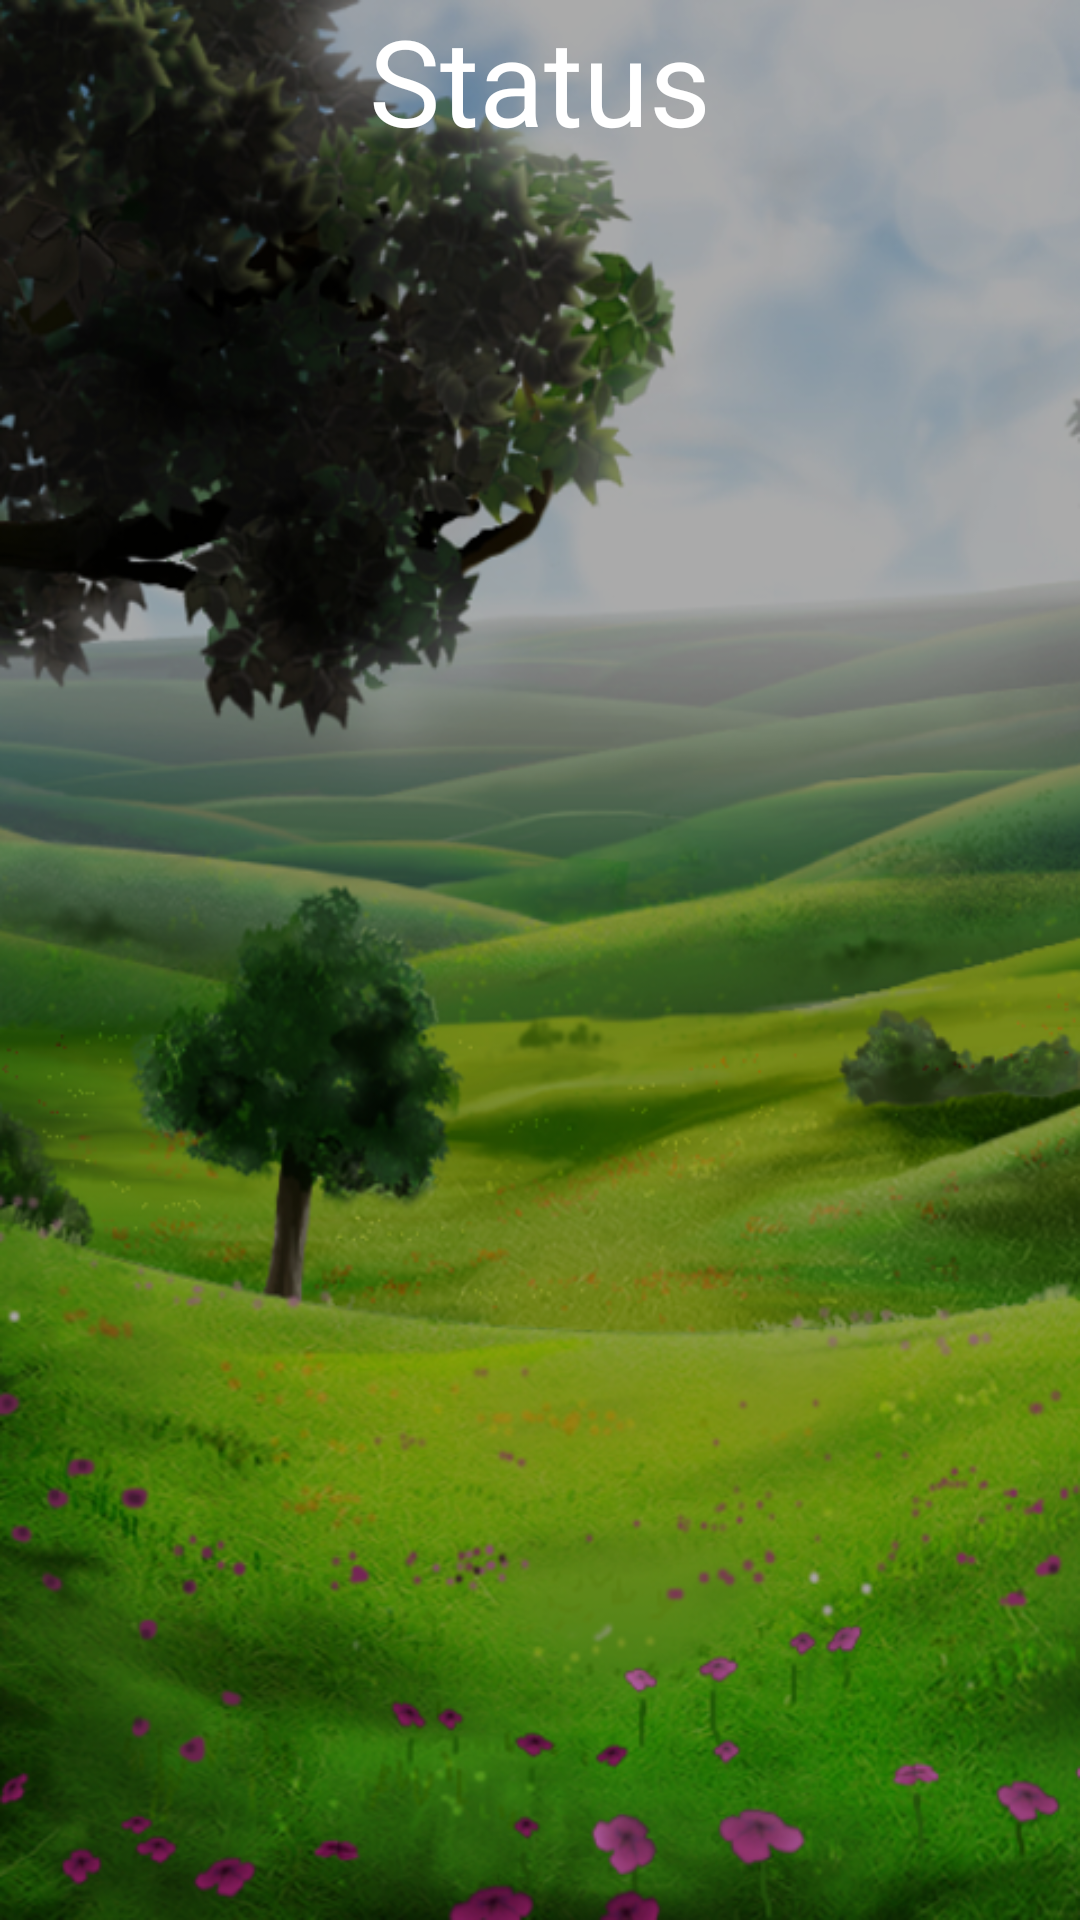

Produce the Android XML layout that renders to this screen, including the resource entries it uses.
<!-- AndroidManifest.xml: application theme AppTheme -->
<!-- res/layout/activity_stats.xml -->
<FrameLayout xmlns:android="http://schemas.android.com/apk/res/android"
    xmlns:tools="http://schemas.android.com/tools"
    android:layout_width="fill_parent"
    android:layout_height="fill_parent"
    android:background="@drawable/wallpaper1"
    tools:context="de.hsauxinf.tagmon.Stats">

    <RelativeLayout
        android:layout_width="fill_parent"
        android:layout_height="fill_parent"
        android:background="#55000000">

        <TextView
            android:id="@+id/statusTextView"
            android:layout_width="fill_parent"
            android:layout_height="wrap_content"
            android:gravity="center"
            android:text="@string/status"
            android:textSize="@dimen/text_size_title"
            android:textColor="#ffffff"/>

        <ScrollView
            android:id="@+id/statusScrollView"
            android:layout_width="fill_parent"
            android:layout_height="wrap_content"
            android:layout_below="@+id/statusTextView"
            android:layout_marginBottom="5dp"
            android:fillViewport="false">

            <LinearLayout
                android:layout_width="fill_parent"
                android:layout_height="wrap_content"
                android:orientation="vertical">

                <TableLayout
                    android:id="@+id/statusTableView"
                    android:layout_width="fill_parent"
                    android:layout_height="wrap_content"
                    android:stretchColumns="0,1">
                </TableLayout>

            </LinearLayout>
        </ScrollView>

    </RelativeLayout>

</FrameLayout>
<!-- resources referenced by this layout -->
<resources>
  <dimen name="text_size_title">40sp</dimen>
  <!-- drawable wallpaper1: png bitmap (drawable-hdpi, 627551 bytes) -->
  <string name="status">Status</string>
  <style name="AppTheme" parent="AppBaseTheme">
          
      </style>
  <style name="AppBaseTheme" parent="android:Theme.Light">
          
      </style>
</resources>
